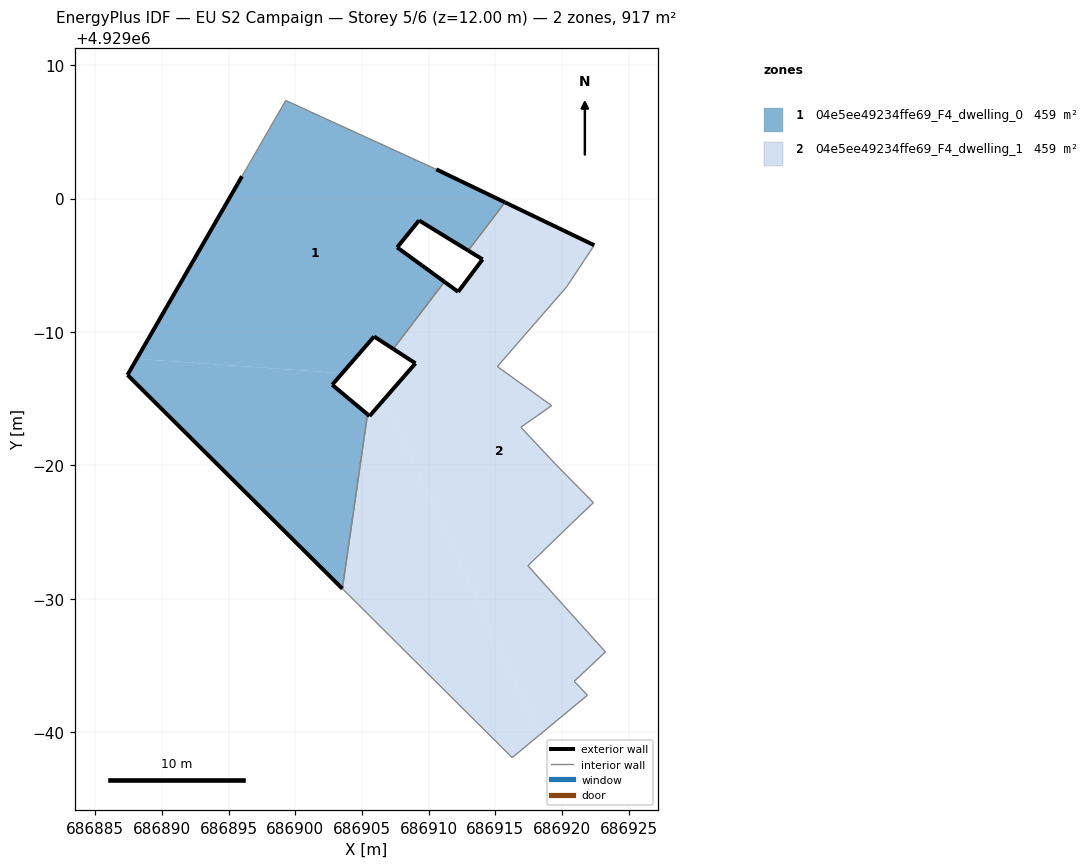
=== STOREY PLAN SPEC (per zone: floor XY polygon, exterior-wall plan segments, windows/doors) ===
zone 1: 04e5ee49234ffe69_F4_dwelling_0  (458.7 m²)
  floor: (686911.18, 4928993.76) (686909.73, 4928994.82) (686909.49, 4928994.99) (686907.64, 4928996.34) (686909.28, 4928998.36) (686912.96, 4928996.10) (686915.72, 4928999.72) (686910.57, 4929002.19) (686899.29, 4929007.35) (686896.01, 4929001.67) (686895.69, 4929001.11) (686888.13, 4928987.99) (686903.52, 4928986.91) (686905.91, 4928989.66) (686907.35, 4928988.73)
  floor: (686903.53, 4928970.76) (686905.42, 4928983.83) (686902.77, 4928986.04) (686903.52, 4928986.91) (686888.13, 4928987.99) (686887.43, 4928986.78)
  exterior wall: (686910.57, 4929002.19) – (686915.72, 4928999.72)  [5.7 m]
  exterior wall: (686912.96, 4928996.10) – (686909.28, 4928998.36)  [4.3 m]
  exterior wall: (686909.28, 4928998.36) – (686907.64, 4928996.34)  [2.6 m]
  exterior wall: (686907.64, 4928996.34) – (686909.49, 4928994.99)  [2.3 m]
  exterior wall: (686909.49, 4928994.99) – (686909.73, 4928994.82)  [0.3 m]
  exterior wall: (686909.73, 4928994.82) – (686911.18, 4928993.76)  [1.8 m]
  exterior wall: (686907.35, 4928988.73) – (686905.91, 4928989.66)  [1.7 m]
  exterior wall: (686905.91, 4928989.66) – (686902.77, 4928986.04)  [4.8 m]
  exterior wall: (686902.77, 4928986.04) – (686905.42, 4928983.83)  [3.4 m]
  exterior wall: (686903.53, 4928970.76) – (686887.43, 4928986.78)  [22.7 m]
  exterior wall: (686887.43, 4928986.78) – (686895.69, 4929001.11)  [16.5 m]
  exterior wall: (686895.69, 4929001.11) – (686896.01, 4929001.67)  [0.6 m]
  interior walls: 5
zone 2: 04e5ee49234ffe69_F4_dwelling_1  (458.7 m²)
  floor: (686918.31, 4928959.81) (686906.67, 4928984.96) (686905.57, 4928983.70) (686905.42, 4928983.83) (686903.53, 4928970.76) (686916.26, 4928958.10)
  floor: (686921.90, 4928962.78) (686920.91, 4928963.82) (686923.25, 4928966.02) (686917.44, 4928972.48) (686920.70, 4928975.64) (686922.35, 4928977.21) (686919.58, 4928980.02) (686916.91, 4928982.86) (686919.22, 4928984.48) (686915.15, 4928987.41) (686920.34, 4928993.38) (686922.41, 4928996.50) (686915.72, 4928999.72) (686912.96, 4928996.10) (686914.04, 4928995.44) (686912.21, 4928993.01) (686911.18, 4928993.76) (686907.35, 4928988.73) (686909.01, 4928987.65) (686906.67, 4928984.96) (686918.31, 4928959.81)
  exterior wall: (686905.42, 4928983.83) – (686905.57, 4928983.70)  [0.2 m]
  exterior wall: (686905.57, 4928983.70) – (686909.01, 4928987.65)  [5.2 m]
  exterior wall: (686909.01, 4928987.65) – (686907.35, 4928988.73)  [2.0 m]
  exterior wall: (686911.18, 4928993.76) – (686912.21, 4928993.01)  [1.3 m]
  exterior wall: (686912.21, 4928993.01) – (686914.04, 4928995.44)  [3.0 m]
  exterior wall: (686914.04, 4928995.44) – (686912.96, 4928996.10)  [1.3 m]
  exterior wall: (686915.72, 4928999.72) – (686922.41, 4928996.50)  [7.4 m]
  interior walls: 16

=== DERIVED (storey summary) ===
Building: EU S2 Campaign
Storey: 5 of 6  (floor level z = 12.00 m)
Storey gross floor area: 917.4 m²
Zones on this storey: 2
  - 04e5ee49234ffe69_F4_dwelling_0: floor 458.7 m²; exterior wall 66.9 m (200.6 m²); WWR 0.0%
  - 04e5ee49234ffe69_F4_dwelling_1: floor 458.7 m²; exterior wall 20.4 m (61.3 m²); WWR 0.0%
Zone adjacency (shared interzone walls):
  - 04e5ee49234ffe69_F4_dwelling_0 ↔ 04e5ee49234ffe69_F4_dwelling_1